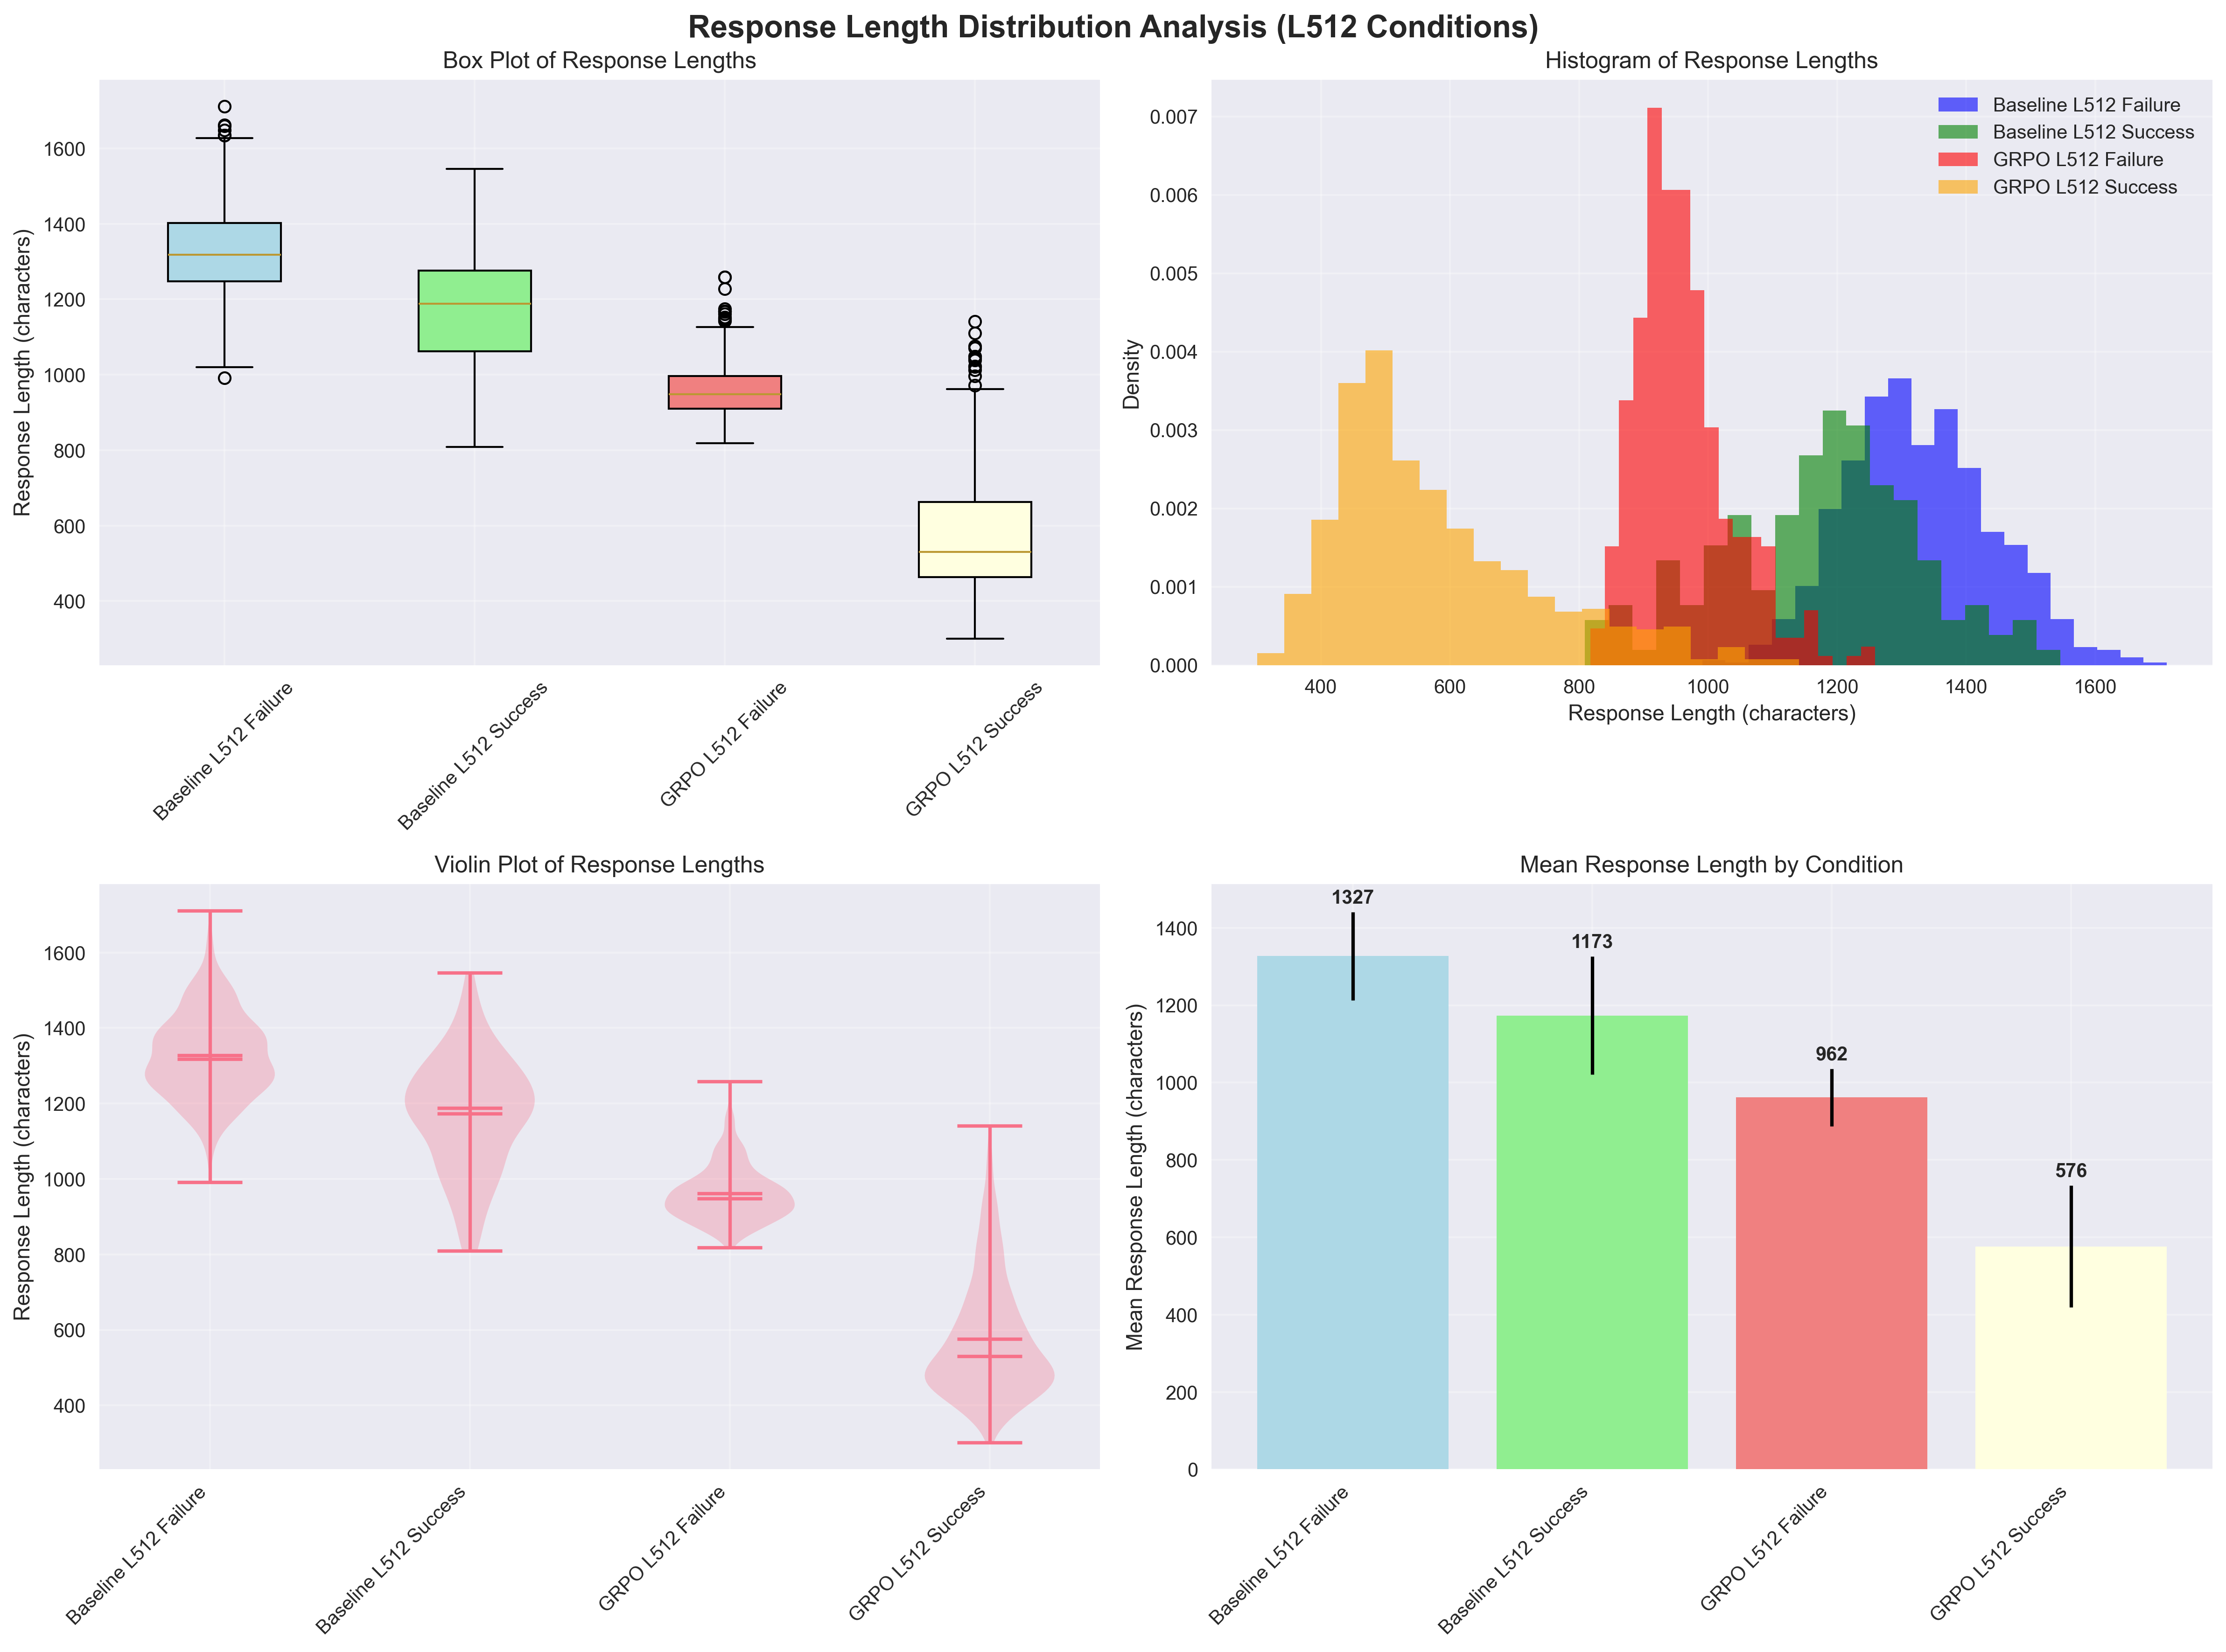

Python code for this plot:
#!/usr/bin/env python3
"""
Response Length Distribution Analysis
Analyzes response lengths across baseline and GRPO methods for L512 conditions
"""

import pandas as pd
import numpy as np
import matplotlib.pyplot as plt
import seaborn as sns
from scipy import stats
import json
import os

# Set style
plt.style.use('seaborn-v0_8')
sns.set_palette("husl")

def load_jsonl(file_path):
    """Load JSONL file into a list of dictionaries"""
    data = []
    if os.path.exists(file_path):
        with open(file_path, 'r') as f:
            for line in f:
                if line.strip():
                    data.append(json.loads(line))
    return data

def get_response_length(response):
    """Calculate response length"""
    if pd.isna(response) or response is None:
        return 0
    return len(str(response))

def main():
    # File paths
    base_path = "output/eval_reports/20251025_032944"
    files = {
        "baseline_l512_failure": f"{base_path}/baseline-zero-shot-l512_failures.jsonl",
        "baseline_l512_success": f"{base_path}/baseline-zero-shot-l512_successes.jsonl",
        "grpo_l512_failure": f"{base_path}/grpo-finetuned-l512_failures.jsonl",
        "grpo_l512_success": f"{base_path}/grpo-finetuned-l512_successes.jsonl"
    }
    
    # Load data
    all_data = []
    
    for condition, file_path in files.items():
        data = load_jsonl(file_path)
        for item in data:
            method = "Baseline" if "baseline" in condition else "GRPO"
            success = "Success" if "success" in condition else "Failure"
            all_data.append({
                'method': method,
                'success': success,
                'condition': f"{method} L512 {success}",
                'response': item.get('response', ''),
                'response_length': get_response_length(item.get('response', '')),
                'reward': item.get('reward', 0),
                'target': item.get('target', 0),
                'numbers': item.get('numbers', [])
            })
    
    # Create DataFrame
    df = pd.DataFrame(all_data)
    
    print("=== RESPONSE LENGTH STATISTICS BY CONDITION ===\n")
    
    # Calculate statistics for each condition
    conditions = ["Baseline L512 Failure", "Baseline L512 Success", 
                 "GRPO L512 Failure", "GRPO L512 Success"]
    
    stats_summary = []
    
    for condition in conditions:
        condition_data = df[df['condition'] == condition]['response_length']
        
        if len(condition_data) > 0:
            stats_dict = {
                'Condition': condition,
                'Count': len(condition_data),
                'Mean': condition_data.mean(),
                'Median': condition_data.median(),
                'Std': condition_data.std(),
                'Min': condition_data.min(),
                'Max': condition_data.max(),
                'Q25': condition_data.quantile(0.25),
                'Q75': condition_data.quantile(0.75),
                'IQR': condition_data.quantile(0.75) - condition_data.quantile(0.25)
            }
            stats_summary.append(stats_dict)
            
            print(f"{condition}:")
            print(f"  Count: {stats_dict['Count']}")
            print(f"  Mean: {stats_dict['Mean']:.2f}")
            print(f"  Median: {stats_dict['Median']:.2f}")
            print(f"  Std Dev: {stats_dict['Std']:.2f}")
            print(f"  Min: {stats_dict['Min']}")
            print(f"  Max: {stats_dict['Max']}")
            print(f"  Q25: {stats_dict['Q25']:.2f}")
            print(f"  Q75: {stats_dict['Q75']:.2f}")
            print(f"  IQR: {stats_dict['IQR']:.2f}")
            print()
    
    # Create summary table
    if stats_summary:
        stats_df = pd.DataFrame(stats_summary)
        print("Summary Statistics Table:")
        print(stats_df.round(2).to_string(index=False))
        print("\n")
    
    # Statistical tests
    print("=== STATISTICAL TESTS ===\n")
    
    # Group data for comparisons
    baseline_failure = df[df['condition'] == 'Baseline L512 Failure']['response_length']
    baseline_success = df[df['condition'] == 'Baseline L512 Success']['response_length']
    grpo_failure = df[df['condition'] == 'GRPO L512 Failure']['response_length']
    grpo_success = df[df['condition'] == 'GRPO L512 Success']['response_length']
    
    # Perform statistical tests
    comparisons = [
        ("Baseline Success vs Failure", baseline_success, baseline_failure),
        ("GRPO Success vs Failure", grpo_success, grpo_failure),
        ("Success: Baseline vs GRPO", baseline_success, grpo_success),
        ("Failure: Baseline vs GRPO", baseline_failure, grpo_failure)
    ]
    
    for name, group1, group2 in comparisons:
        if len(group1) > 0 and len(group2) > 0:
            # Mann-Whitney U test (non-parametric)
            try:
                statistic, p_value = stats.mannwhitneyu(group1, group2, alternative='two-sided')
                print(f"{name}:")
                print(f"  Mann-Whitney U statistic: {statistic:.4f}")
                print(f"  p-value: {p_value:.6f}")
                print(f"  Significant (p < 0.05): {'Yes' if p_value < 0.05 else 'No'}")
                print(f"  Group 1 mean: {group1.mean():.2f}")
                print(f"  Group 2 mean: {group2.mean():.2f}")
                print()
            except Exception as e:
                print(f"{name}: Error in statistical test - {e}")
                print()
    
    # Create visualizations
    fig, axes = plt.subplots(2, 2, figsize=(16, 12))
    fig.suptitle('Response Length Distribution Analysis (L512 Conditions)', fontsize=16, fontweight='bold')
    
    # 1. Box plot
    ax1 = axes[0, 0]
    box_data = []
    box_labels = []
    
    for condition in conditions:
        data = df[df['condition'] == condition]['response_length']
        if len(data) > 0:
            box_data.append(data.values)
            box_labels.append(condition)
    
    if box_data:
        bp = ax1.boxplot(box_data, labels=box_labels, patch_artist=True)
        colors = ['lightblue', 'lightgreen', 'lightcoral', 'lightyellow']
        for patch, color in zip(bp['boxes'], colors[:len(bp['boxes'])]):
            patch.set_facecolor(color)
        
        ax1.set_title('Box Plot of Response Lengths')
        ax1.set_ylabel('Response Length (characters)')
        ax1.tick_params(axis='x', rotation=45)
        ax1.grid(True, alpha=0.3)
    
    # 2. Histogram with overlaid distributions
    ax2 = axes[0, 1]
    colors = ['blue', 'green', 'red', 'orange']
    alpha = 0.6
    
    for i, condition in enumerate(conditions):
        data = df[df['condition'] == condition]['response_length']
        if len(data) > 0:
            ax2.hist(data, bins=20, alpha=alpha, label=condition, color=colors[i], density=True)
    
    ax2.set_title('Histogram of Response Lengths')
    ax2.set_xlabel('Response Length (characters)')
    ax2.set_ylabel('Density')
    ax2.legend()
    ax2.grid(True, alpha=0.3)
    
    # 3. Violin plot
    ax3 = axes[1, 0]
    violin_data = []
    violin_labels = []
    for condition in conditions:
        data = df[df['condition'] == condition]['response_length']
        if len(data) > 0:
            violin_data.append(data.values)
            violin_labels.append(condition)
    
    if violin_data:
        parts = ax3.violinplot(violin_data, positions=range(len(violin_data)), showmeans=True, showmedians=True)
        ax3.set_xticks(range(len(violin_labels)))
        ax3.set_xticklabels(violin_labels, rotation=45, ha='right')
        ax3.set_title('Violin Plot of Response Lengths')
        ax3.set_ylabel('Response Length (characters)')
        ax3.grid(True, alpha=0.3)
    
    # 4. Mean comparison with error bars
    ax4 = axes[1, 1]
    means = []
    stds = []
    labels = []
    
    for condition in conditions:
        data = df[df['condition'] == condition]['response_length']
        if len(data) > 0:
            means.append(data.mean())
            stds.append(data.std())
            labels.append(condition)
    
    if means:
        x_pos = np.arange(len(labels))
        bars = ax4.bar(x_pos, means, yerr=stds, capsize=5, 
                       color=['lightblue', 'lightgreen', 'lightcoral', 'lightyellow'][:len(means)])
        ax4.set_title('Mean Response Length by Condition')
        ax4.set_ylabel('Mean Response Length (characters)')
        ax4.set_xticks(x_pos)
        ax4.set_xticklabels(labels, rotation=45, ha='right')
        ax4.grid(True, alpha=0.3)
        
        # Add value labels on bars
        for i, (mean, std) in enumerate(zip(means, stds)):
            ax4.text(i, mean + std + max(means) * 0.01, f'{mean:.0f}', 
                    ha='center', va='bottom', fontweight='bold')
    
    plt.tight_layout()
    plt.savefig('response_length_analysis.png', dpi=300, bbox_inches='tight')
    plt.show()
    
    # Additional analysis: Success rate impact on length
    print("=== SUCCESS RATE IMPACT ON RESPONSE LENGTH ===\n")
    
    method_success_analysis = []
    for method in ['Baseline', 'GRPO']:
        method_data = df[df['method'] == method]
        if len(method_data) > 0:
            success_data = method_data[method_data['success'] == 'Success']['response_length']
            failure_data = method_data[method_data['success'] == 'Failure']['response_length']
            
            analysis = {
                'Method': method,
                'Success_Mean': success_data.mean() if len(success_data) > 0 else None,
                'Failure_Mean': failure_data.mean() if len(failure_data) > 0 else None,
                'Success_Count': len(success_data),
                'Failure_Count': len(failure_data),
            }
            
            if analysis['Success_Mean'] is not None and analysis['Failure_Mean'] is not None:
                analysis['Mean_Difference'] = analysis['Success_Mean'] - analysis['Failure_Mean']
            else:
                analysis['Mean_Difference'] = None
                
            method_success_analysis.append(analysis)
            
            print(f"{method}:")
            print(f"  Success cases - Mean length: {analysis['Success_Mean']:.2f if analysis['Success_Mean'] else 'N/A'} (n={analysis['Success_Count']})")
            print(f"  Failure cases - Mean length: {analysis['Failure_Mean']:.2f if analysis['Failure_Mean'] else 'N/A'} (n={analysis['Failure_Count']})")
            print(f"  Difference (Success - Failure): {analysis['Mean_Difference']:.2f if analysis['Mean_Difference'] else 'N/A'}")
            print()
    
    # Create a summary comparison plot
    fig, ax = plt.subplots(1, 1, figsize=(10, 6))
    
    # Prepare data for grouped bar chart
    methods = []
    success_means = []
    failure_means = []
    
    for analysis in method_success_analysis:
        if analysis['Success_Mean'] is not None and analysis['Failure_Mean'] is not None:
            methods.append(analysis['Method'])
            success_means.append(analysis['Success_Mean'])
            failure_means.append(analysis['Failure_Mean'])
    
    if methods:
        x = np.arange(len(methods))
        width = 0.35
        
        bars1 = ax.bar(x - width/2, success_means, width, label='Success', color='lightgreen')
        bars2 = ax.bar(x + width/2, failure_means, width, label='Failure', color='lightcoral')
        
        ax.set_xlabel('Method')
        ax.set_ylabel('Mean Response Length (characters)')
        ax.set_title('Mean Response Length: Success vs Failure by Method')
        ax.set_xticks(x)
        ax.set_xticklabels(methods)
        ax.legend()
        ax.grid(True, alpha=0.3)
        
        # Add value labels on bars
        for bars in [bars1, bars2]:
            for bar in bars:
                height = bar.get_height()
                ax.annotate(f'{height:.0f}',
                           xy=(bar.get_x() + bar.get_width() / 2, height),
                           xytext=(0, 3),  # 3 points vertical offset
                           textcoords="offset points",
                           ha='center', va='bottom')
    
    plt.tight_layout()
    plt.savefig('success_failure_comparison.png', dpi=300, bbox_inches='tight')
    plt.show()
    
    # Save detailed statistics to CSV
    if stats_summary:
        stats_df = pd.DataFrame(stats_summary)
        stats_df.to_csv('response_length_statistics.csv', index=False)
        print(f"Detailed statistics saved to 'response_length_statistics.csv'")
    
    print("Analysis complete! Plots saved as 'response_length_analysis.png' and 'success_failure_comparison.png'")

if __name__ == "__main__":
    main()
